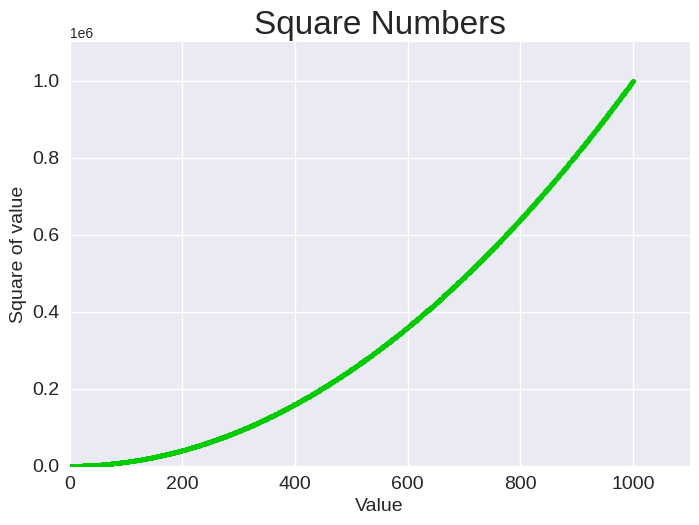

Python code for this plot:
import matplotlib.pyplot as plt
plt.style.available

x_values = range(1, 1001)
y_values = [x**2 for x in x_values]


#стилі
plt.style.use('seaborn-v0_8')

fig, ax = plt.subplots()

#поставити точку на графіку на координатах (2,4)
#ax.scatter(2, 4, s=200)

ax.scatter(x_values, y_values, c=(0, 0.8, 0), s=10)

# задати назву для графіка кожної осей

ax.set_title("Square Numbers", fontsize=24)
ax.set_xlabel("Value", fontsize=14)
ax.set_ylabel("Square of value", fontsize=14)

#задати розмір шрифту підписів
ax.tick_params(axis='both', which='major', labelsize=14)

#задати діпазон для кожної з осей
ax.axis([0, 1100, 0, 1100000])

plt.show()